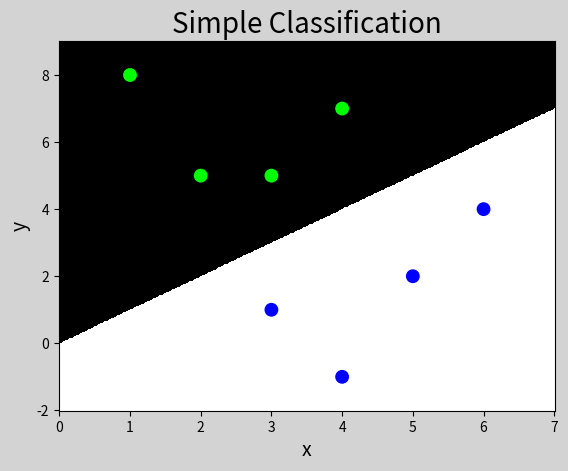

This chart was generated by the following Python code:
# -*- coding: utf-8 -*-
from __future__ import unicode_literals
import numpy as np
import matplotlib.pyplot as mp

x = np.array([
    [3, 1],
    [2, 5],
    [1, 8],
    [6, 4],
    [5, 2],
    [3, 5],
    [4, 7],
    [4, -1],
    ])
y = np.array([0, 1, 1, 0, 0, 1, 1, 0])
# # 1808有
# # l, r, h = x[:, 0].min() - 1, x[:, 0].max() + 1, 0.005
# # b, t, v = x[:, 1].min() - 1, x[:, 1].max() + 1, 0.005
# # grid_x = np.meshgrid(np.arange(l, r, h),
# #                      np.arange(b, t, v))
# # flat_x = np.c_[grid_x[0].ravel(), grid_x[1].ravel()]
# # flat_y = np.zeros(len(flat_x), dtype=int)
# # flat_y[flat_x[:, 0] < flat_x[:, 1]] = 1
# # grid_y = flat_y.reshape(grid_x[0].shape)
# # mp.figure('Simple Classification', facecolor='lightgray')
# # mp.title('Simple Classification', fontsize=20)
# # mp.xlabel('x', fontsize=14)
# # mp.ylabel('y', fontsize=14)
# # mp.tick_params(labelsize=10)
# # mp.pcolormesh(grid_x[0], grid_x[1], grid_y, cmap='gray')
# # mp.scatter(x[:, 0], x[:, 1], c=y, cmap='brg', s=80)
# # mp.show()

# 新方法
# 设置画图的范围
l, r = x[:, 0].min() - 1, x[:, 0].max() + 1
b, t = x[:, 1].min() - 1, x[:, 1].max() + 1

n = 500
# 设置绘制精度
grid_x, grid_y = np.meshgrid(np.linspace(l, r, n),
                            np.linspace(b, t, n))
# 根据条件分类
grid_z = np.piecewise(grid_x, [grid_x < grid_y, grid_x >= grid_y], [0, 1])

mp.figure('Simple Classification', facecolor='lightgray')
mp.title('Simple Classification', fontsize=20)
mp.xlabel('x', fontsize=14)
mp.ylabel('y', fontsize=14)
mp.tick_params(labelsize=10)
mp.pcolormesh(grid_x, grid_y, grid_z, cmap='gray')
mp.scatter(x[:, 0], x[:, 1], c=y, cmap='brg', s=80)
mp.show()